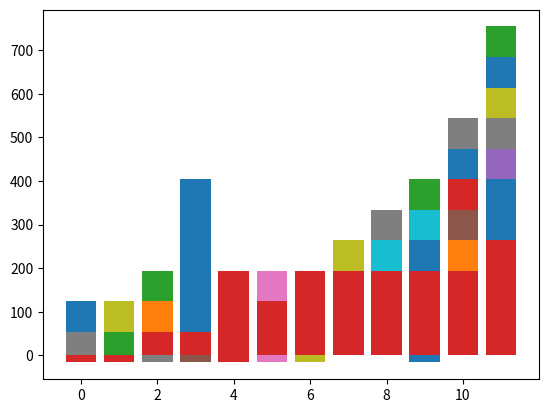

This chart was generated by the following Python code:
me='mohammad'
mohammad=24
sister='mottahareh'
mottahareh=24
mother='zahra'
zahra=53
brother='amir'
amir=32
father='hasan'
hasan=60
location='iran west of tehran'
print(mother,brother,sister,me,father,location)
print('we trust in god')
if zahra<hasan:
    readme='my mother is so lonely'
    print(amir,mottahareh,mohammad)

readme
if mohammad>amir:
    readme='life is hell for you man'
    print(mother,father,sister,brother,location,'what i can to do')

readme
for mohammad in['empty','easy',5]:
    print(me)
    print(mohammad)
    print('hello how are you are you fine?')
    print(mohammad*3)

for mottahareh in range(1,9):
    print(mottahareh,mottahareh/mottahareh)
    print('everything is good very good is nice you know')

def a(a):
    print(a*a*a/a+a+a-a)

a(1)
a(32)
for b in ["saeed","maryam","karim",a(332)]:
    print("hello",b)
    print("i prouad to you mohammad")

def c(a,b,c):
    print(a+b+c)

c(1,2,3)
c("amir","ali","masod")

print(100%50)
print(100%25)
print(100%100)
print(100%75)
print(100%23)

for a in range (2,11):
    if 11%a==0:
        print("OK this is not a prime number at all")

m=11
if a in range (1,m):
    if m>10:
        print("hello world")

a=77
for s in range(2,a):
    if a%s==0:
        print("for",s,"this is a eaven number")

a=333
s=False
for d in range(2,a):
    if a%d==0:
        s=True
        if s:
            print("for",d,"this is a eaven number")
        else:
            print("this is a prome number")
            
def a(s):
    d=True
    for g in range (2,s):
        if s%g==0:
            d=False
    return d
for g in range (1,101):
    print(g,a(g))

def a(s):
    d=True
    for f in range(2,s):
        if s%f==0:
            d=False
    return d

for f in range (1,101):
    if a(f):
        print(f)

def a(s):
    d=True
    for f in range(2,int(s**0.5)+1):
        if s%f==0:
            d=False
    return d

f=0
for g in range(1,101):
    if a(g):
        f=f+1
        print(g,f)

def a(s):
    d=True
    for f in range(2,int(s**0.5)+1):
        if s%f==0:
            d=False
            break
    return d

f=0
for g in range(1,1001):
    if a(g):
        f=f+1
        print(a(g),f)

def a(s):
    d=True
    for f in range(2,int(s**0.5)+1):
        if s%f==0:
            d=False
            break
    return d

f=0
g=0
for h in range(1,1001):
    if a(h):
        f=f+1
        g=h
        print(h,a(h),f)

print(g)

def a(s) :
    print("Hello " + s)

a("hassan")

def a(s) :
    print("Hello " + s)

for q in ["hamid", "saeed", "mohsen", "nahid", "babak"] :
    a(q)


def a(s) :
    w = True
    for b in range (2, int(s**0.5)+1) :
        if s % b == 0 :
            w = False
            break
    return w
            
        
for q in range (1, 1001) :
    if a(q) :
        print(q)

def a(s) :
    return s % 3 == 0 or s % 5 == 0

w=0
for q in range (1, 1000) :
    if a(q) :
        w = w + q       
        print(w)

def a (s) :
    return s % 2 == 0

w = 0
e = 0
q = 1
while (e < 10) :
    r = e + q
    e = q
    q = r
    if a(e) :
        w = w + e
        print (w)

a = [1, 2, 3, "hassan", "morteza"]

a
a[0] 
a[2]
a[3] = "alireza"
a
len(a)
a.append("Hello")
a
a[1:4]
a[3:]
a[:3]
a
a.count("alireza")



a = []
for w in range(0, 33) :
    a.append(50)

while(a[2] < 100) :
    a[2] = a[2] + 1
    a[30] = a[30] - 1
    a

# Up by while(doing to get) and down by vibration(for)

a = []
for w in range(0, 33) :
    a.append(50)

for e in range(0, 50) :
    a[2] = a[2] + 1
    a[30] = a[30] - 1
    a



a = []
for w in range (0, 33) :
    a.append(50)

for w in range(0, 33) :
    a[w] = a[w] - 1
    a[30] = a[30] + 1
    a
    
# fix : random in below

import random
random.seed()
for w in range(0, 5) :
    random.randrange(1, 30) 

# fix : random in real story(jadi 15)


a = []
for w in range (0, 9) :
    a.append(5) 

import random
random.seed ()
for w in range (0, 9) :
    s = random.randrange(0, 9)
    a[w] = a[w] - 1
    a[s] = a[s] + 1
a

# fix : random in real story v2(jadi 15)

a = []
for w in range(0, 10) :
    a.append(50)

import random
random.seed 
for x in range(0, 25) :
    for w in range(0, 10) :
        s = random.randrange(0, 10) 
        a[w] = a[w] - 1
        a[s] = a[s] + 1
        print(w, s, a)

# fix : random 3 jadi 15

a = []
for w in range(4) :
    a.append(50)

import random
random.seed ()
for e in range(24) :
    for w in range(4) :
        s = random.randrange(4) 
        while(a[s] == 0) : 
            s = random.randrange(4)
        if a[w] == 0 :
            continue
        a[w] = a[w] - 25
        a[s] = a[s] + 25
        a

# if power jadi 15

import random
random.seed ()
q = [124] * 12
for r in range(2) :
    for w in range(12) :
        e=random.randrange(12)
        if q[w] > 0 :
            q[w] -= 90
            q[e] += 90
            q

# chart(matplotlib) jadi 16

import random
random.seed ()
a = [124] * 12
for w in range(24) :
    for e in range(12) :
        s = random.randrange(12)
        while(a[e] == 0) :
            a[e] = 0
        if a[e] < 1 :
            continue
        a[e] -= 70
        a[s] += 70
        a

import matplotlib.pyplot as plt
plt.bar(range(12), a)
plt.show()

# sort + chart for every changes jadi 16

import random 
import matplotlib.pyplot as plt
random.seed ()
a = [124] * 12
for w in range(24) :
    for e in range(12) :
        s = random.randrange(12)
        while(a[e] == 0) :
            a[e] = 0
        if a[e] < 1 :
            continue
        a[e] -= 70
        a[s] += 70
        a
        plt.bar(range(12), a)
        a.sort()
        plt.show()


            

            


    
